Run: headless pygame with SDL's dummy video driver; simulated clock (each Clock.tick advances the game by its frame time, no real sleeping); random seed 0; keys injected as events and as key.get_pressed() state; mouse plan: one left click at the window centre at the start of phase 2, then a move to the lower-right quarter at the start of phase 3.
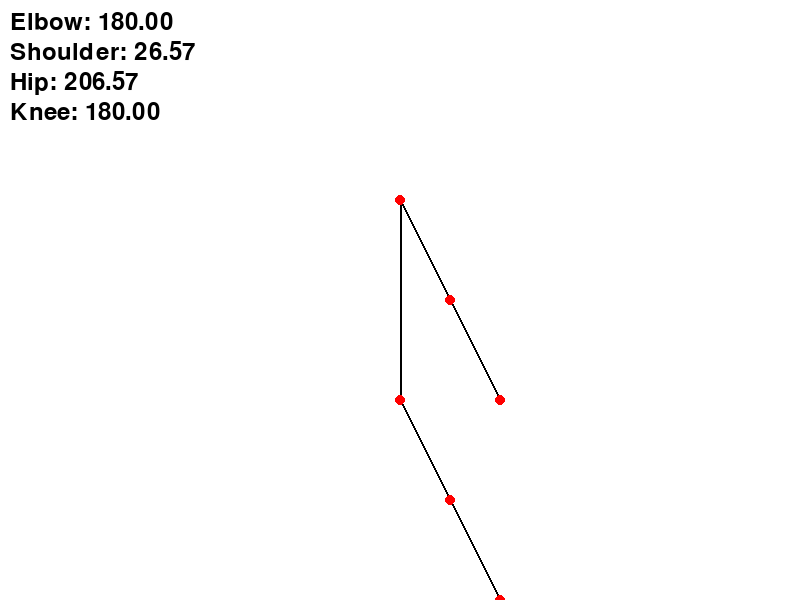
Frame 1 of 4 · flips 1–60 · no input
Frame 2 of 4 · flips 61–180 · clicked the window centre · tapped SPACE, RETURN · held RIGHT (→), D · screen unchanged from frame 1, image omitted
Frame 3 of 4 · flips 181–300 · moved the mouse to the lower-right quarter · held DOWN (↓), S · screen unchanged from frame 2, image omitted
Frame 4 of 4 · flips 301–420 · held LEFT (←), A, UP (↑), W · screen unchanged from frame 3, image omitted

The pygame program that drew these frames:

import pygame
import math

# Initialize Pygame
pygame.init()

# Set up display
width, height = 800, 600
window = pygame.display.set_mode((width, height))
pygame.display.set_caption('2D Character Angle Visualization')

# Define colors
white = (255, 255, 255)
black = (0, 0, 0)
red = (255, 0, 0)

# Define points
points = {
    "shoulder": [400, 200],
    "elbow": [450, 300],
    "wrist": [500, 400],
    "hip": [400, 400],
    "knee": [450, 500],
    "ankle": [500, 600]
}

# Define function to calculate angle
def calculate_angle(p1, p2, p3):
    x1, y1 = p1
    x2, y2 = p2
    x3, y3 = p3
    angle = math.degrees(math.atan2(y3 - y2, x3 - x2) - math.atan2(y1 - y2, x1 - x2))
    if angle < 0:
        angle += 360
    return angle

# Run the game loop
running = True
selected_point = None

while running:
    window.fill(white)
    
    # Draw lines and points
    pygame.draw.line(window, black, points["shoulder"], points["elbow"], 2)
    pygame.draw.line(window, black, points["elbow"], points["wrist"], 2)
    pygame.draw.line(window, black, points["shoulder"], points["hip"], 2)
    pygame.draw.line(window, black, points["hip"], points["knee"], 2)
    pygame.draw.line(window, black, points["knee"], points["ankle"], 2)
    
    for point in points:
        pygame.draw.circle(window, red, points[point], 5)
    
    # Calculate and display angles
    elbow_angle = calculate_angle(points["shoulder"], points["elbow"], points["wrist"])
    shoulder_angle = calculate_angle(points["elbow"], points["shoulder"], points["hip"])
    hip_angle = calculate_angle(points["knee"], points["hip"], points["shoulder"])
    knee_angle = calculate_angle(points["hip"], points["knee"], points["ankle"])

    font = pygame.font.Font(None, 36)
    angles_text = [
        f'Elbow: {elbow_angle:.2f}',
        f'Shoulder: {shoulder_angle:.2f}',
        f'Hip: {hip_angle:.2f}',
        f'Knee: {knee_angle:.2f}',
    ]

    for i, text in enumerate(angles_text):
        angle_surface = font.render(text, True, black)
        window.blit(angle_surface, (10, 10 + i * 30))
    
    pygame.display.flip()
    
    for event in pygame.event.get():
        if event.type == pygame.QUIT:
            running = False
        
        elif event.type == pygame.MOUSEBUTTONDOWN:
            for point in points:
                if math.hypot(points[point][0] - event.pos[0], points[point][1] - event.pos[1]) < 10:
                    selected_point = point
                    break
        
        elif event.type == pygame.MOUSEBUTTONUP:
            selected_point = None
        
        elif event.type == pygame.MOUSEMOTION and selected_point:
            points[selected_point] = list(event.pos)

pygame.quit()
